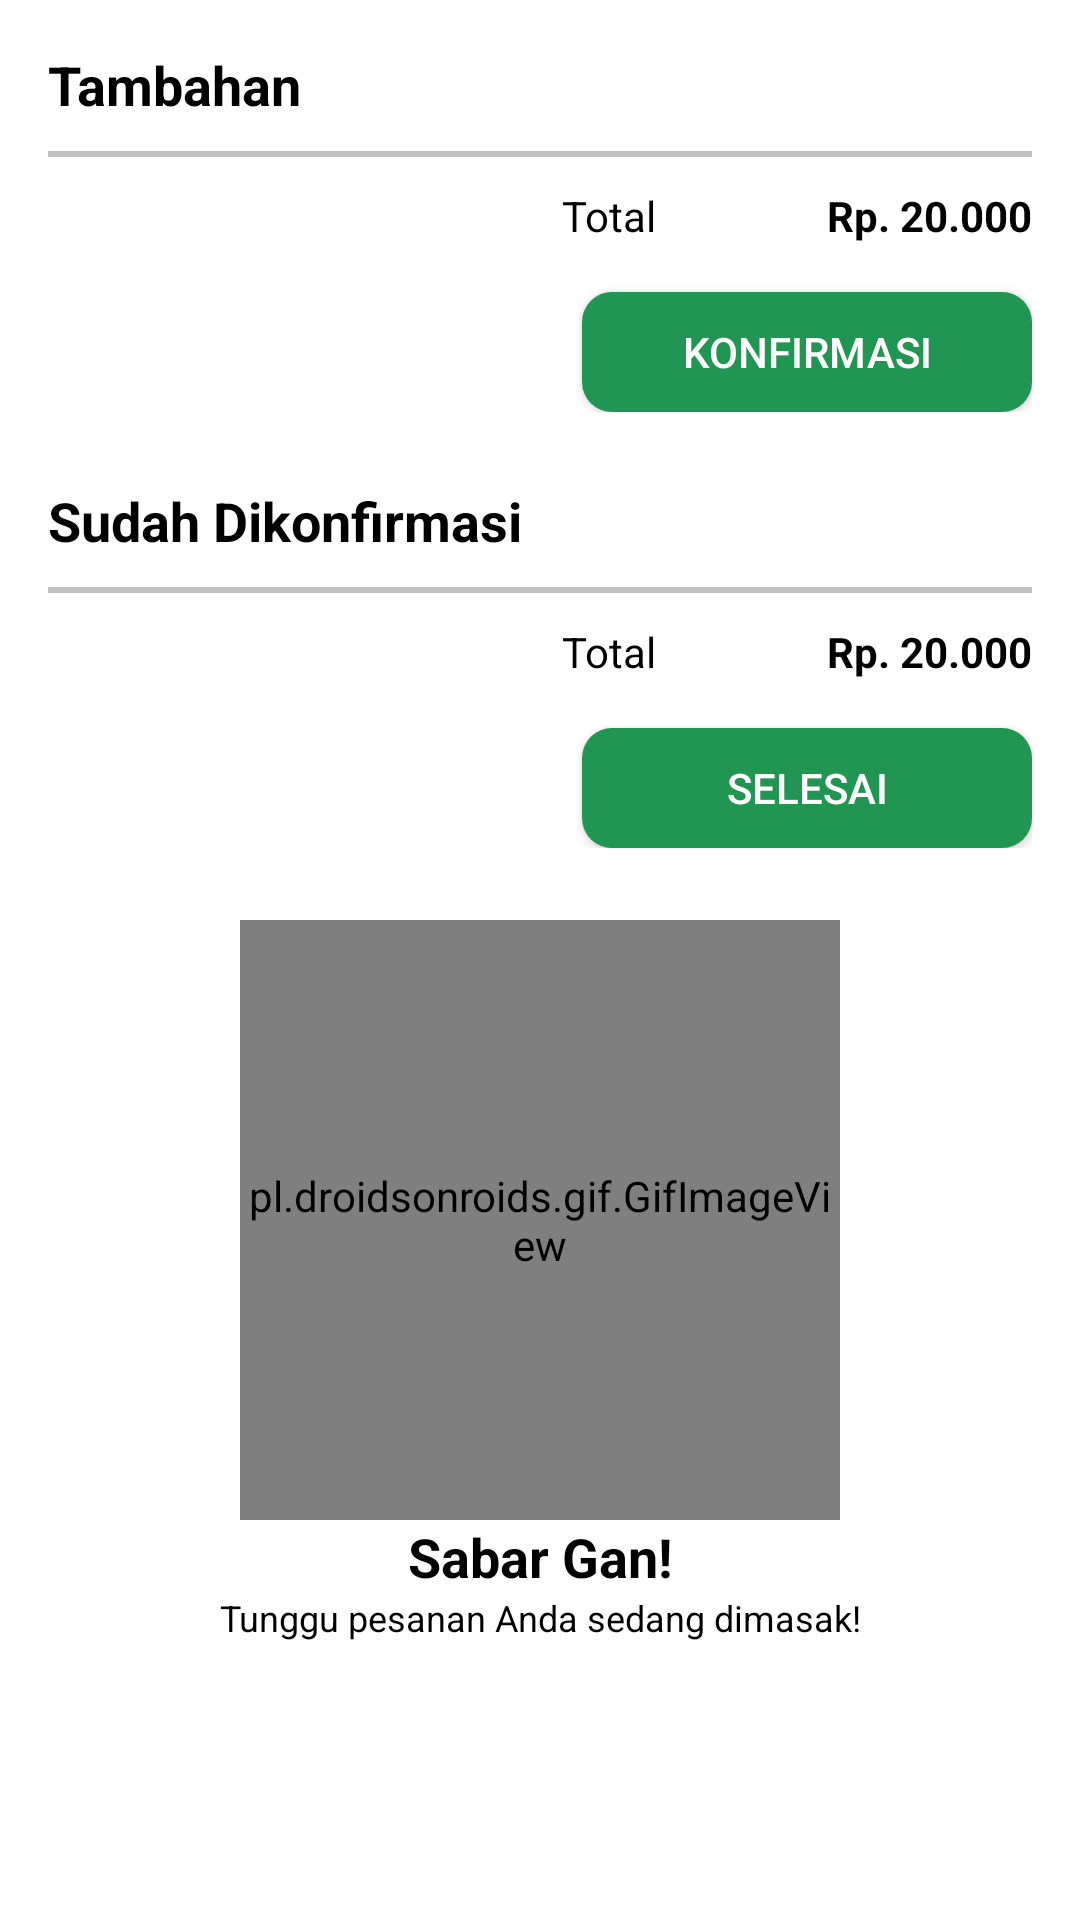

Produce the Android XML layout that renders to this screen, including the resource entries it uses.
<!-- AndroidManifest.xml: application theme AppTheme -->
<!-- res/layout/activity_cart.xml -->
<?xml version="1.0" encoding="utf-8"?>
<androidx.constraintlayout.widget.ConstraintLayout xmlns:android="http://schemas.android.com/apk/res/android"
    xmlns:app="http://schemas.android.com/apk/res-auto"
    xmlns:tools="http://schemas.android.com/tools"
    android:layout_width="match_parent"
    android:layout_height="match_parent"
    tools:context=".CartActivity">

    <LinearLayout
        android:id="@+id/layoutTambahan"
        android:layout_width="match_parent"
        android:layout_height="wrap_content"
        android:layout_marginStart="16dp"
        android:layout_marginTop="16dp"
        android:layout_marginEnd="16dp"
        android:orientation="vertical"
        app:layout_constraintEnd_toEndOf="parent"
        app:layout_constraintStart_toStartOf="parent"
        app:layout_constraintTop_toTopOf="parent">

        <TextView
            android:id="@+id/textJTambahan"
            android:layout_width="wrap_content"
            android:layout_height="wrap_content"
            android:text="Tambahan"
            android:textColor="@color/colorDark"
            android:textSize="18sp"
            android:textStyle="bold" />

        <androidx.recyclerview.widget.RecyclerView
            android:id="@+id/rvHTambahan"
            android:layout_width="match_parent"
            android:layout_height="match_parent" />

        <View
            android:layout_width="match_parent"
            android:layout_height="2dp"
            android:background="#c0c0c0"
            android:layout_marginTop="10dp"
            />

        <LinearLayout
            android:layout_width="match_parent"
            android:layout_height="match_parent"
            android:layout_marginTop="10dp"
            android:orientation="horizontal">

            <TextView
                android:id="@+id/textKosong"
                android:layout_width="wrap_content"
                android:layout_height="wrap_content"
                android:layout_weight="2"
                android:text="" />

            <TextView
                android:id="@+id/textTJumlah"
                android:layout_width="wrap_content"
                android:layout_height="wrap_content"
                android:layout_weight="1"
                android:text="Total"
                android:textAlignment="textEnd"
                android:textColor="@color/colorDark" />

            <TextView
                android:id="@+id/textSubtotal"
                android:layout_width="wrap_content"
                android:layout_height="wrap_content"
                android:layout_weight="1"
                android:text="Rp. 20.000"
                android:textAlignment="textEnd"
                android:textColor="@color/colorDark"
                android:textStyle="bold" />

        </LinearLayout>

        <Button
            android:id="@+id/btnKonfirmasi"
            android:layout_width="150dp"
            android:layout_height="40dp"
            android:layout_gravity="right"
            android:layout_marginTop="16dp"
            android:background="@drawable/rounded_success"
            android:paddingHorizontal="20dp"
            android:text="KONFIRMASI"
            android:textColor="@color/colorWhite"
            android:textSize="14sp"
            android:visibility="visible" />
    </LinearLayout>

    <LinearLayout
        android:id="@+id/layoutSudah"
        android:layout_width="match_parent"
        android:layout_height="wrap_content"
        android:layout_marginStart="16dp"
        android:layout_marginTop="24dp"
        android:layout_marginEnd="16dp"
        android:orientation="vertical"
        app:layout_constraintEnd_toEndOf="parent"
        app:layout_constraintStart_toStartOf="parent"
        app:layout_constraintTop_toBottomOf="@+id/layoutTambahan">

        <TextView
            android:id="@+id/textJSudah"
            android:layout_width="wrap_content"
            android:layout_height="wrap_content"
            android:text="Sudah Dikonfirmasi"
            android:textColor="@color/colorDark"
            android:textSize="18sp"
            android:textStyle="bold" />

        <androidx.recyclerview.widget.RecyclerView
            android:id="@+id/rvHSudah"
            android:layout_width="match_parent"
            android:layout_height="match_parent" />

        <View
            android:layout_width="match_parent"
            android:layout_height="2dp"
            android:layout_marginTop="10dp"
            android:background="#c0c0c0" />

        <LinearLayout
            android:layout_width="match_parent"
            android:layout_height="match_parent"
            android:layout_marginTop="10dp"
            android:orientation="horizontal">

            <TextView
                android:id="@+id/textKosong2"
                android:layout_width="wrap_content"
                android:layout_height="wrap_content"
                android:layout_weight="2"
                android:text="" />

            <TextView
                android:id="@+id/textTTotal2"
                android:layout_width="wrap_content"
                android:layout_height="wrap_content"
                android:layout_weight="1"
                android:text="Total"
                android:textAlignment="textEnd"
                android:textColor="@color/colorDark" />

            <TextView
                android:id="@+id/textTotal2"
                android:layout_width="wrap_content"
                android:layout_height="wrap_content"
                android:layout_weight="1"
                android:text="Rp. 20.000"
                android:textAlignment="textEnd"
                android:textColor="@color/colorDark"
                android:textStyle="bold" />

        </LinearLayout>

        <Button
            android:id="@+id/btnSelesai"
            android:layout_width="150dp"
            android:layout_height="40dp"
            android:layout_gravity="right"
            android:layout_marginTop="16dp"
            android:background="@drawable/rounded_success"
            android:paddingHorizontal="20dp"
            android:text="SELESAI"
            android:textColor="@color/colorWhite"
            android:textSize="14sp"
            android:visibility="visible" />
    </LinearLayout>

    <LinearLayout
        android:layout_width="wrap_content"
        android:layout_height="wrap_content"
        android:layout_marginTop="24dp"
        android:orientation="vertical"
        app:layout_constraintEnd_toEndOf="parent"
        app:layout_constraintStart_toStartOf="parent"
        app:layout_constraintTop_toBottomOf="@+id/layoutSudah">

        <pl.droidsonroids.gif.GifImageView
            android:id="@+id/gifPetunjuk"
            android:layout_width="200dp"
            android:layout_height="200dp"
            android:layout_gravity="center"
            android:scaleType="fitCenter"
            android:src="@drawable/cooking" />

        <TextView
            android:id="@+id/textPetunjuk1"
            android:layout_width="match_parent"
            android:layout_height="wrap_content"
            android:text="Sabar Gan!"
            android:textAlignment="center"
            android:textColor="@color/colorDark"
            android:textSize="18sp"
            android:textStyle="bold" />

        <TextView
            android:id="@+id/textPetunjuk2"
            android:layout_width="wrap_content"
            android:layout_height="wrap_content"
            android:text="Tunggu pesanan Anda sedang dimasak!"
            android:textAlignment="center"
            android:textColor="@color/colorDark"
            android:textSize="12sp" />

    </LinearLayout>
</androidx.constraintlayout.widget.ConstraintLayout>
<!-- resources referenced by this layout -->
<resources>
  <color name="colorDark">#000000</color>
  <color name="colorWhite">#ffffff</color>
  <!-- drawable rounded_success (drawable) -->
  <?xml version="1.0" encoding="utf-8"?>
  <shape xmlns:android="http://schemas.android.com/apk/res/android">
      <corners android:radius="10dp" />
      <solid android:color="@color/colorSuccess" />
  </shape>
  <style name="AppTheme" parent="Theme.AppCompat.Light.DarkActionBar">
          
          <item name="colorPrimary">@color/colorPrimary</item>
          <item name="colorPrimaryDark">@color/colorPrimaryDark</item>
          <item name="android:listPreferredItemPaddingLeft">5dp</item>
          <item name="android:listPreferredItemPaddingRight">5dp</item>
          <item name="android:windowBackground">@color/colorWhite</item>
          <item name="android:homeAsUpIndicator">@drawable/ic_back</item>
      </style>
  <color name="colorSuccess">#219653</color>
  <color name="colorPrimary">#f0c74b</color>
  <color name="colorPrimaryDark">#E8C149</color>
</resources>
